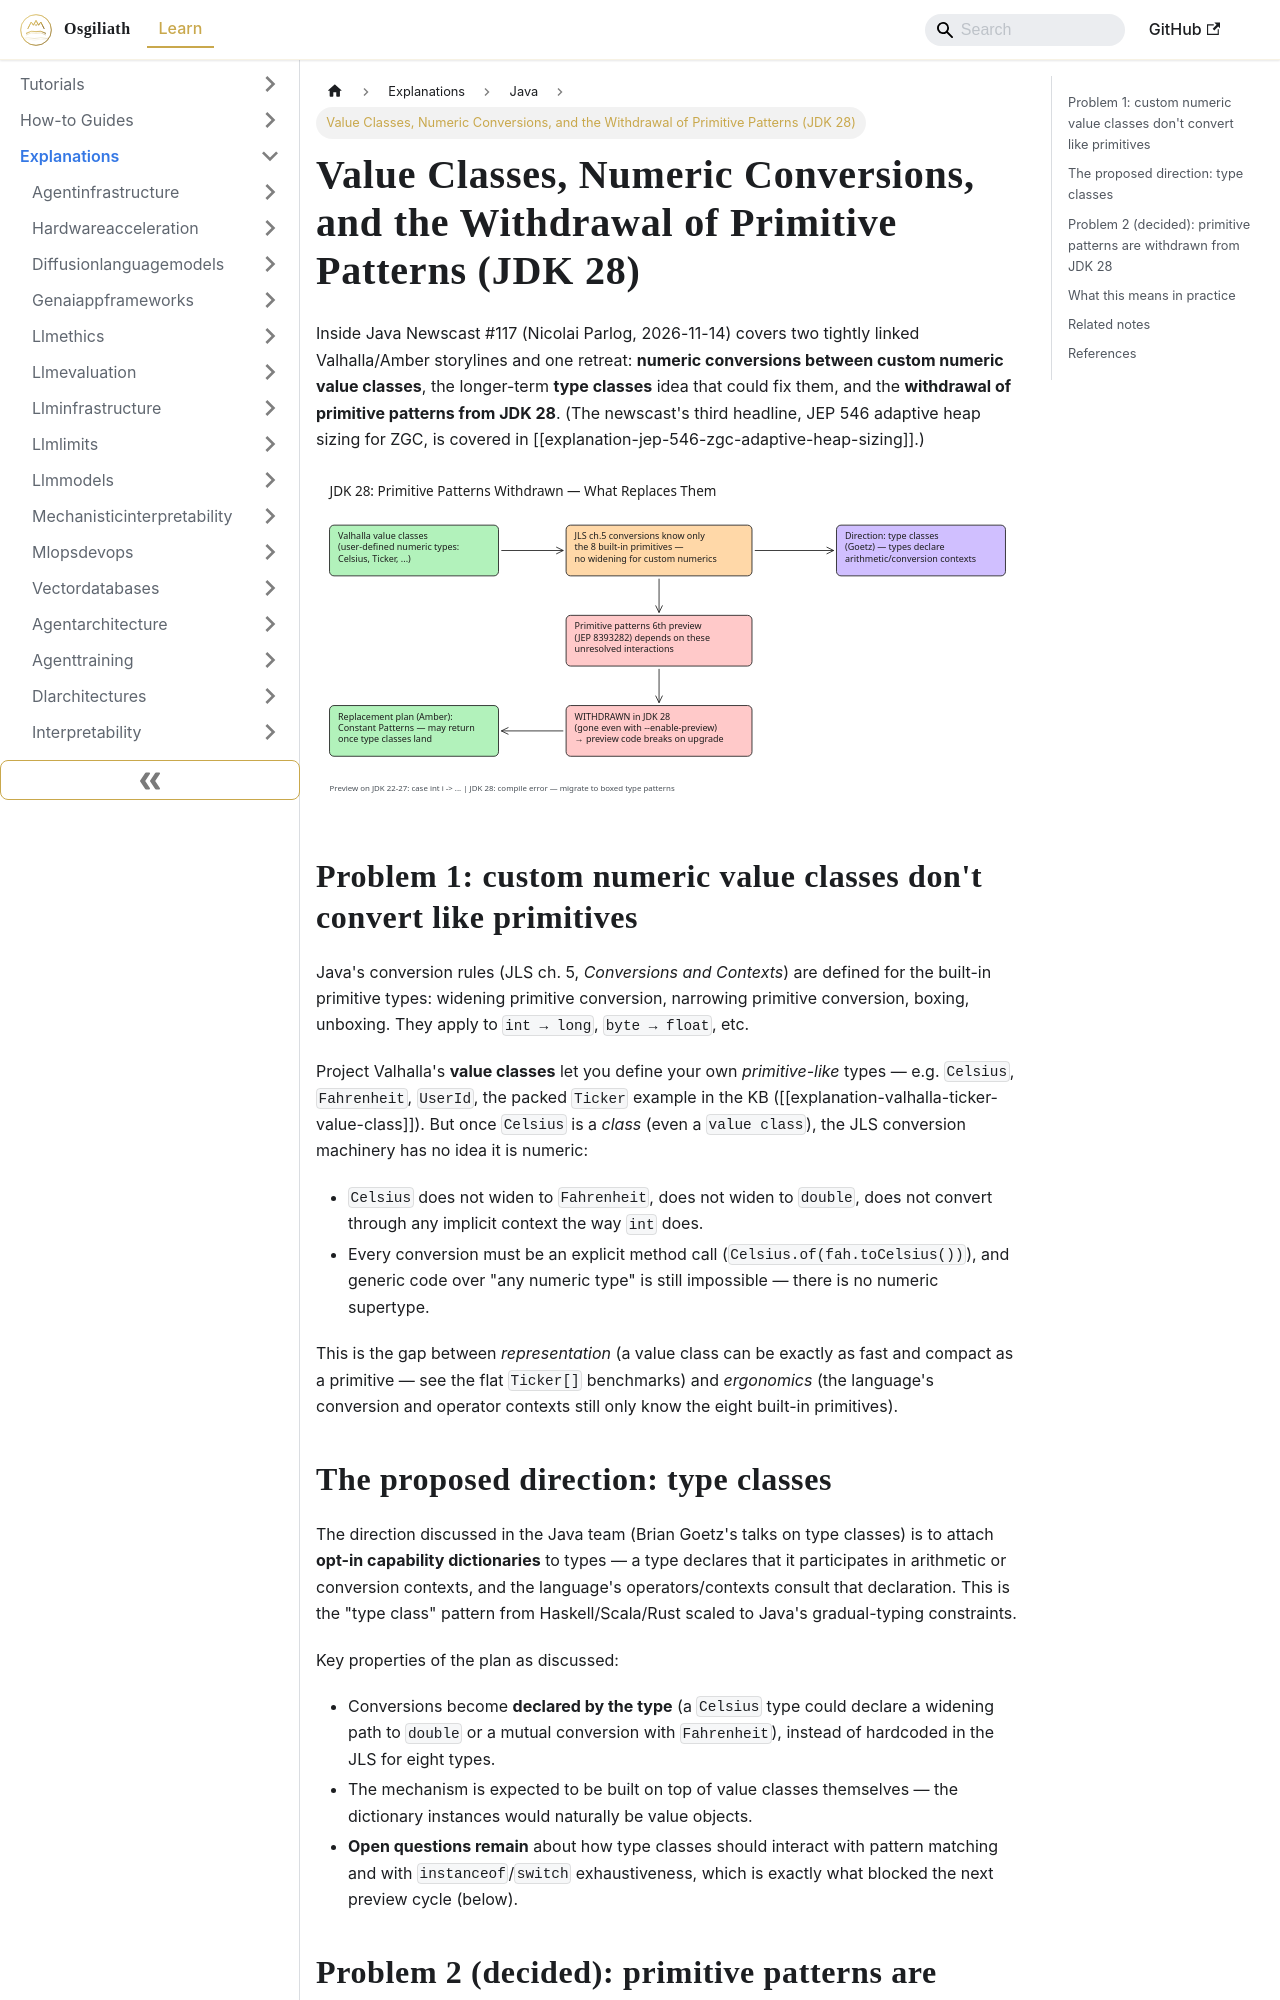

repository: OsgiliathEnterprise/kb · page: explanations/programming/java/explanation-value-class-numeric-conversions-primitive-patterns-jdk28/index.html · generator: docusaurus

---
title: Value Classes, Numeric Conversions, and the Withdrawal of Primitive Patterns
  (JDK 28)
diataxis: Explanation
domain: programming
topic: java
source: Inside Java
source_url: https://inside.java/newscast/117/
date: 2026-11-14
keywords:
- knowledge-base
- java
- programming
- explanations
---
# Value Classes, Numeric Conversions, and the Withdrawal of Primitive Patterns (JDK 28)

Inside Java Newscast #117 (Nicolai Parlog, 2026-11-14) covers two tightly linked Valhalla/Amber
storylines and one retreat: **numeric conversions between custom numeric value classes**, the
longer-term **type classes** idea that could fix them, and the **withdrawal of primitive patterns
from JDK 28**. (The newscast's third headline, JEP 546 adaptive heap sizing for ZGC, is covered in
[[explanation-jep-546-zgc-adaptive-heap-sizing]].)

![Diagram: why primitive patterns are withdrawn and what replaces them](explanation-value-class-numeric-conversions-primitive-patterns-jdk28.svg)

## Problem 1: custom numeric value classes don't convert like primitives

Java's conversion rules (JLS ch. 5, *Conversions and Contexts*) are defined for the built-in
primitive types: widening primitive conversion, narrowing primitive conversion, boxing, unboxing.
They apply to `int → long`, `byte → float`, etc.

Project Valhalla's **value classes** let you define your own *primitive-like* types — e.g. `Celsius`,
`Fahrenheit`, `UserId`, the packed `Ticker` example in the KB ([[explanation-valhalla-ticker-value-class]]).
But once `Celsius` is a *class* (even a `value class`), the JLS conversion machinery has no idea it
is numeric:

- `Celsius` does not widen to `Fahrenheit`, does not widen to `double`, does not convert through any
  implicit context the way `int` does.
- Every conversion must be an explicit method call (`Celsius.of(fah.toCelsius())`), and generic code
  over "any numeric type" is still impossible — there is no numeric supertype.

This is the gap between *representation* (a value class can be exactly as fast and compact as a
primitive — see the flat `Ticker[]` benchmarks) and *ergonomics* (the language's conversion and
operator contexts still only know the eight built-in primitives).
